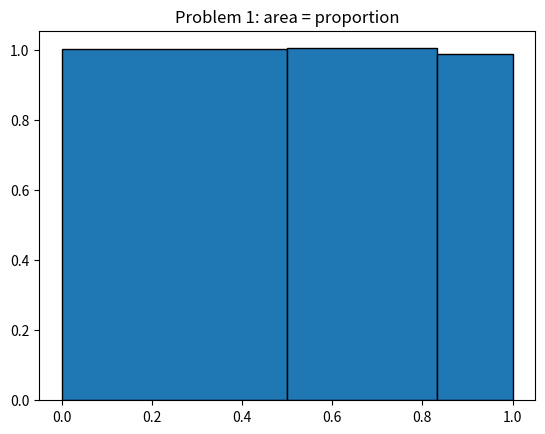
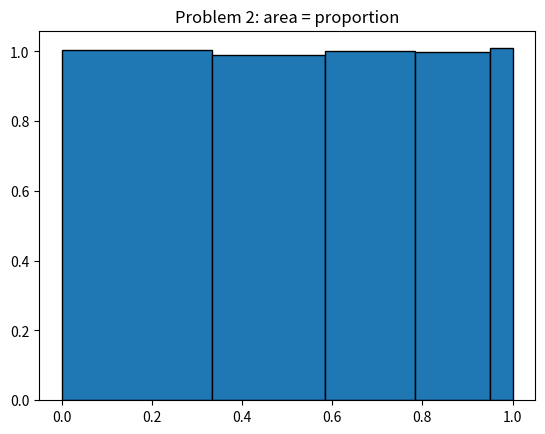

The script that saved these images, in order:
"""Problems 1 and 2

Show that the proportion of points (area of a bar) that falls in a given
interval divided by the length of the interval, i.e. the height of the bar,
is approximately constant.
"""

import numpy as np
from matplotlib import pyplot as plt


def spinner_distribution(lengths, num_experiments: int = 1000):
    """Generate the bar graph data"""

    assert np.abs(np.sum(lengths) - 1) <= 1e-6

    sizes = lengths.cumsum()
    areas = np.zeros(sizes.shape)
    samples = np.random.sample((num_experiments, 1))

    possibilities = np.repeat(samples, lengths.shape, axis=1)
    sums = np.sum(possibilities > sizes, axis=1)

    for i in range(len(areas)):
        areas[i] = (sums == i).sum() / num_experiments

    x = np.zeros(sizes.size)
    x[1:] = sizes[:-1]
    heights = areas / lengths

    return x, heights, lengths


if __name__ == "__main__":
    p1_params = {
        'lengths': 1 / np.array([2, 3, 6]),
        'num_experiments': 100000,
    }

    x, heights, lengths = spinner_distribution(**p1_params)

    fig, ax = plt.subplots()
    ax.bar(x, height=heights, width=lengths, align='edge', edgecolor='k')
    ax.set_title('Problem 1: area = proportion')

    fig.savefig('01.png')

    p2_params = {
        'lengths': 1 / np.array([3, 4, 5, 6, 20]),
        'num_experiments': 100000,
    }

    x, heights, lengths = spinner_distribution(**p2_params)

    fig, ax = plt.subplots()
    ax.bar(x, height=heights, width=lengths, align='edge', edgecolor='k')
    ax.set_title('Problem 2: area = proportion')

    fig.savefig('02.png')
